Labelled photos from "brain_mri(clean_dataset)", an image-classification folder in tuankiet050605/US-Plates-classification. The possible labels are: glioma, meningioma, no tumor, pituitary tumor.

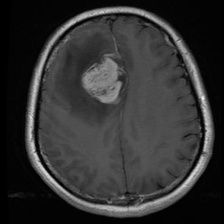
Label: meningioma

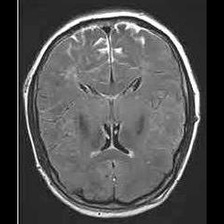
Label: no tumor

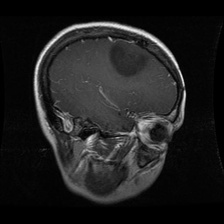
Label: glioma

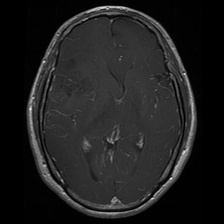
Label: glioma

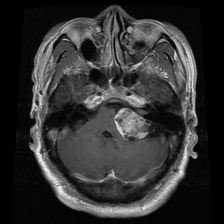
Label: meningioma

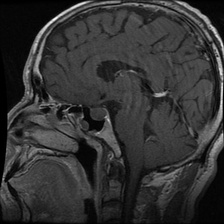
Label: pituitary tumor
